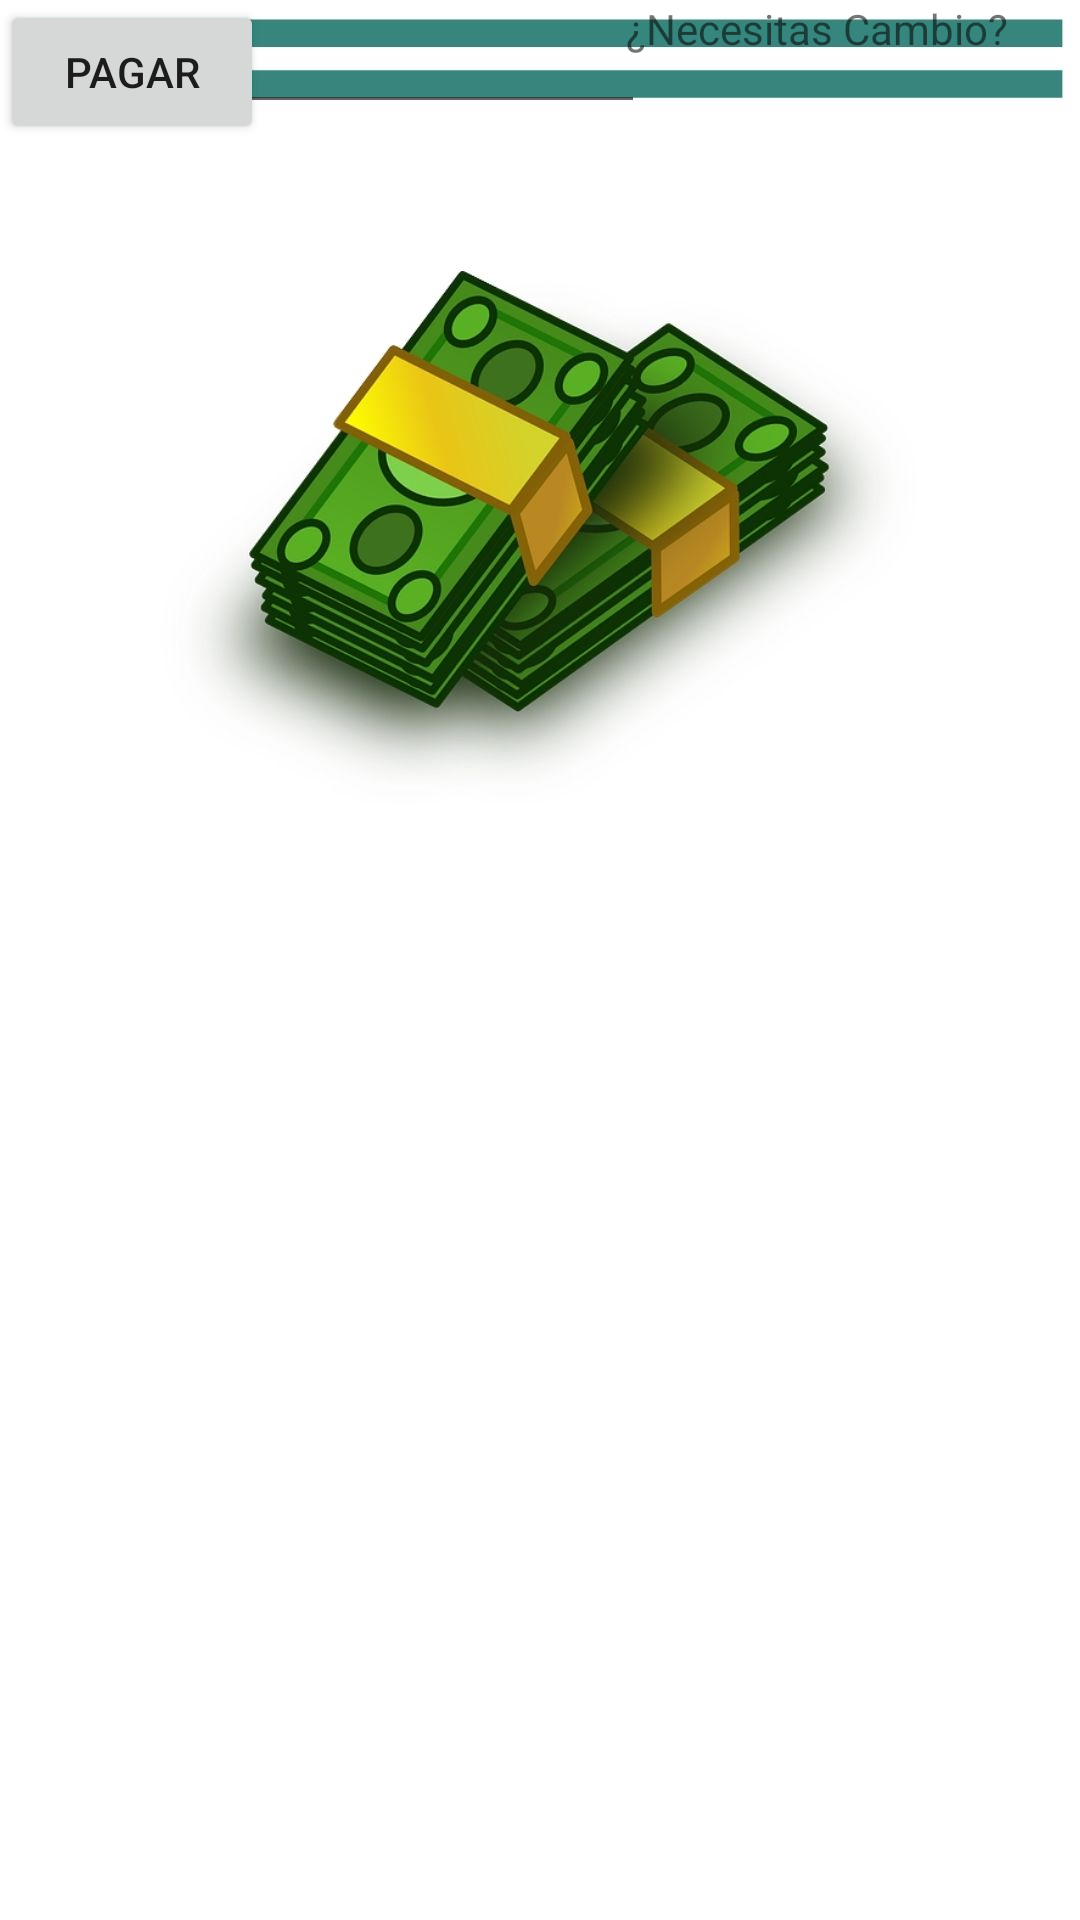

Layout XML and referenced resources for this Android screen:
<!-- AndroidManifest.xml: application theme AppTheme -->
<!-- res/layout/activity_cash_payment.xml -->
<?xml version="1.0" encoding="utf-8"?>
<androidx.constraintlayout.widget.ConstraintLayout xmlns:android="http://schemas.android.com/apk/res/android"
    xmlns:app="http://schemas.android.com/apk/res-auto"
    xmlns:tools="http://schemas.android.com/tools"
    android:layout_width="match_parent"
    android:layout_height="match_parent"
    android:background="@drawable/dise_o_final_pago_en_efectivo">

    <LinearLayout
        android:layout_width="match_parent"
        android:layout_height="match_parent"
        android:orientation="vertical"></LinearLayout>

    <Button
        android:id="@+id/btnPagarEfectivo"
        android:layout_width="wrap_content"
        android:layout_height="wrap_content"
        android:text="Pagar"
        tools:layout_editor_absoluteX="260dp"
        tools:layout_editor_absoluteY="156dp" />

    <TextView
        android:id="@+id/textCambio"
        android:layout_width="0dp"
        android:layout_height="14dp"
        android:layout_marginStart="24dp"
        app:layout_constraintStart_toStartOf="parent"
        tools:layout_editor_absoluteY="405dp" />

    <TextView
        android:id="@+id/textInfo"
        android:layout_width="wrap_content"
        android:layout_height="wrap_content"
        android:layout_marginStart="24dp"
        android:layout_marginEnd="24dp"
        android:text="¿Necesitas Cambio?"
        app:layout_constraintEnd_toEndOf="parent"
        app:layout_constraintHorizontal_bias="1.0"
        app:layout_constraintStart_toStartOf="parent"
        tools:layout_editor_absoluteY="88dp" />

    <EditText
        android:id="@+id/editTextNumber"
        android:layout_width="wrap_content"
        android:layout_height="wrap_content"
        android:ems="10"
        android:inputType="number"
        app:layout_constraintEnd_toEndOf="parent"
        app:layout_constraintHorizontal_bias="0.034"
        app:layout_constraintStart_toStartOf="parent"
        tools:layout_editor_absoluteY="95dp" />
</androidx.constraintlayout.widget.ConstraintLayout>
<!-- resources referenced by this layout -->
<resources>
  <!-- drawable dise_o_final_pago_en_efectivo: jpg bitmap (drawable-tvdpi, 80136 bytes) -->
  <style name="AppTheme" parent="Theme.AppCompat.Light.NoActionBar">
          
          <item name="colorPrimary">@color/colorPrimary</item>
  
          <item name="colorAccent">@color/colorAccent</item>
      </style>
  <color name="colorPrimary">#FE6D00</color>
  <color name="colorAccent">#FF9E67</color>
</resources>
